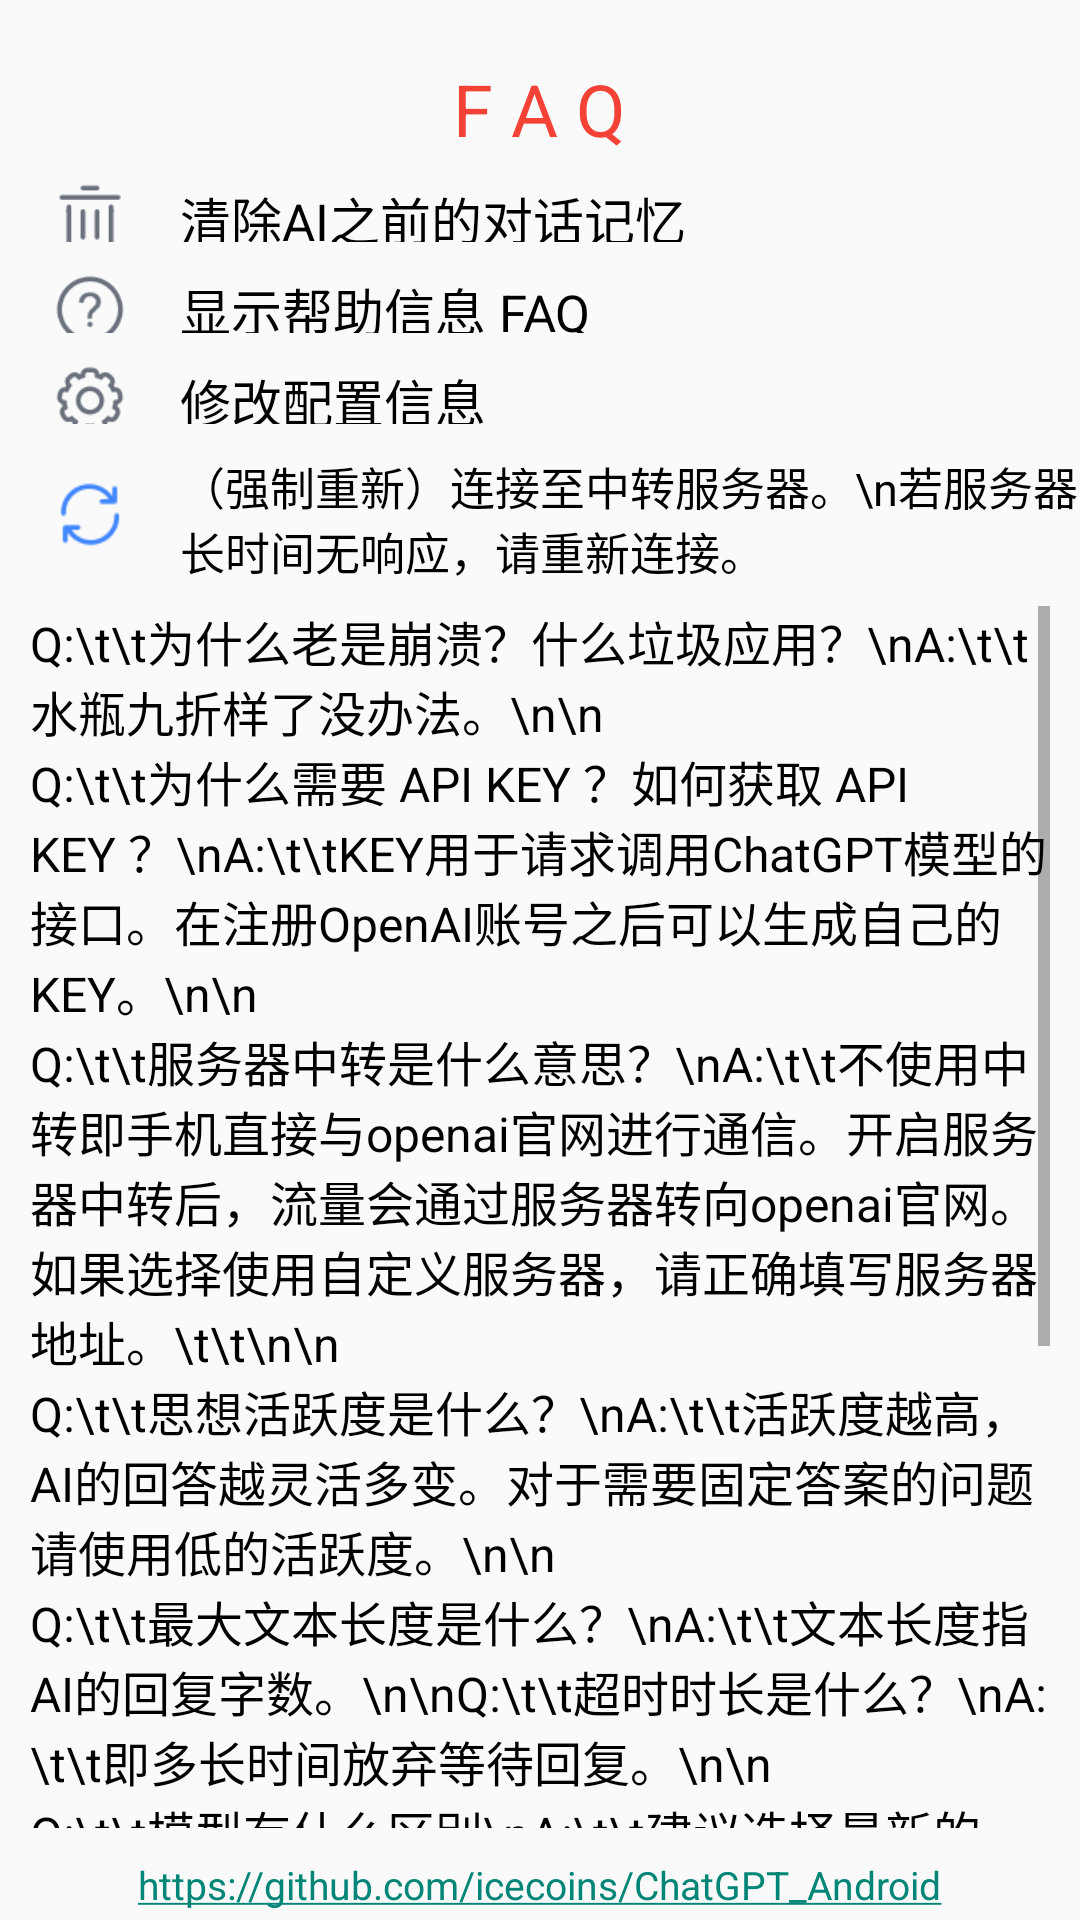

Reconstruct the res/layout file that produces this screen, plus the resources it refers to.
<!-- AndroidManifest.xml: application theme Theme.Chat -->
<!-- res/layout/layout_help.xml -->
<LinearLayout xmlns:android="http://schemas.android.com/apk/res/android"
    xmlns:tools="http://schemas.android.com/tools"
    android:layout_width="match_parent"
    android:layout_height="match_parent"
    android:orientation="vertical" >
    <TextView
        android:layout_width="wrap_content"
        android:layout_gravity="center"
        android:layout_weight="1.5"
        android:layout_marginTop="20dp"
        android:layout_height="0dp"
        android:text="@string/FAQ"
        android:gravity="center"
        android:textSize="24sp"
        android:textColor="@color/red"
        />
    <LinearLayout
        android:layout_width="match_parent"
        android:layout_height="0dp"
        android:orientation="horizontal"
        android:layout_weight="1"
        android:layout_marginTop="10dp"
        >
        <ImageView
            android:layout_width="0dp"
            android:layout_height="25dp"
            android:layout_weight="1"
            android:src="@mipmap/delete_history"
            />
        <TextView
            android:layout_width="0dp"
            android:layout_weight="5"
            android:layout_height="wrap_content"
            android:layout_gravity="center"
            android:textSize="17sp"
            android:text="清除AI之前的对话记忆"
            android:textColor="@color/black"
            tools:ignore="NestedWeights" />
    </LinearLayout>
    <LinearLayout
        android:layout_width="match_parent"
        android:layout_height="0dp"
        android:orientation="horizontal"
        android:layout_weight="1"
        android:layout_marginTop="10dp"
        >
        <ImageView
            android:layout_width="0dp"
            android:layout_height="25dp"
            android:layout_weight="1"
            android:src="@mipmap/help"
            />
        <TextView
            android:layout_width="0dp"
            android:layout_weight="5"
            android:layout_height="wrap_content"
            android:layout_gravity="center"
            android:textSize="17sp"
            android:text="显示帮助信息 FAQ"
            android:textColor="@color/black"
            tools:ignore="NestedWeights" />
    </LinearLayout>
    <LinearLayout
        android:layout_width="match_parent"
        android:layout_height="0dp"
        android:orientation="horizontal"
        android:layout_weight="1"
        android:layout_marginTop="10dp"
        >
        <ImageView
            android:layout_width="0dp"
            android:layout_height="25dp"
            android:layout_weight="1"
            android:src="@mipmap/config"
            />
        <TextView
            android:layout_width="0dp"
            android:layout_weight="5"
            android:layout_height="wrap_content"
            android:layout_gravity="center"
            android:textSize="17sp"
            android:text="修改配置信息"
            android:textColor="@color/black"
            tools:ignore="NestedWeights" />
    </LinearLayout>
    <LinearLayout
        android:layout_width="match_parent"
        android:layout_height="0dp"
        android:orientation="horizontal"
        android:layout_weight="2"
        android:layout_marginTop="10dp"
        >
        <ImageView
            android:layout_gravity="center"
            android:layout_width="0dp"
            android:layout_height="25dp"
            android:layout_weight="1"
            android:src="@mipmap/connect_vps"
            />
        <TextView
            android:layout_width="0dp"
            android:layout_weight="5"
            android:layout_height="wrap_content"
            android:layout_gravity="center"
            android:textSize="15sp"
            android:text="（强制重新）连接至中转服务器。\n若服务器长时间无响应，请重新连接。"
            android:textColor="@color/black"
            tools:ignore="NestedWeights" />
    </LinearLayout>
    <ScrollView
        android:layout_width="match_parent"
        android:layout_weight="20"
        android:layout_height="0dp"
        android:layout_margin="10dp"
        >
        <LinearLayout
            android:layout_width="match_parent"
            android:layout_height="wrap_content"
            android:orientation="vertical"
            >
            <TextView
                android:layout_width="match_parent"
                android:layout_height="wrap_content"
                android:layout_gravity="center"
                android:textSize="16sp"
                android:textColor="@color/black"
                android:scrollbars="vertical"
                android:text="Q:\t\t为什么老是崩溃？什么垃圾应用？\nA:\t\t水瓶九折样了没办法。\n\n"
                tools:ignore="NestedWeights"
                />
            <TextView
                android:layout_width="match_parent"
                android:layout_height="wrap_content"
                android:layout_gravity="center"
                android:textSize="16sp"
                android:textColor="@color/black"
                android:scrollbars="vertical"
                android:text="Q:\t\t为什么需要 API KEY ？如何获取 API KEY ？\nA:\t\tKEY用于请求调用ChatGPT模型的接口。在注册OpenAI账号之后可以生成自己的KEY。\n\n"
                tools:ignore="NestedWeights"
                />
            <TextView
                android:layout_width="match_parent"
                android:layout_height="wrap_content"
                android:layout_gravity="center"
                android:textSize="16sp"
                android:textColor="@color/black"
                android:scrollbars="vertical"
                android:text="Q:\t\t服务器中转是什么意思？\nA:\t\t不使用中转即手机直接与openai官网进行通信。开启服务器中转后，流量会通过服务器转向openai官网。如果选择使用自定义服务器，请正确填写服务器地址。\t\t\n\n"
                tools:ignore="NestedWeights"
                />
            <TextView
                android:layout_width="match_parent"
                android:layout_height="wrap_content"
                android:layout_gravity="center"
                android:textSize="16sp"
                android:textColor="@color/black"
                android:scrollbars="vertical"
                android:text="Q:\t\t思想活跃度是什么？\nA:\t\t活跃度越高，AI的回答越灵活多变。对于需要固定答案的问题请使用低的活跃度。\n\n"
                tools:ignore="NestedWeights"
                />
            <TextView
                android:layout_width="match_parent"
                android:layout_height="wrap_content"
                android:layout_gravity="center"
                android:textSize="16sp"
                android:textColor="@color/black"
                android:scrollbars="vertical"
                android:text="Q:\t\t最大文本长度是什么？\nA:\t\t文本长度指AI的回复字数。\n\nQ:\t\t超时时长是什么？\nA:\t\t即多长时间放弃等待回复。\n\n"
                tools:ignore="NestedWeights"
                />
            <TextView
                android:layout_width="match_parent"
                android:layout_height="wrap_content"
                android:layout_gravity="center"
                android:textSize="16sp"
                android:textColor="@color/black"
                android:scrollbars="vertical"
                android:text="Q:\t\t模型有什么区别\nA:\t\t建议选择最新的gpt-3.5，性能更好，最重要的是: 价格便宜。\n\n"
                tools:ignore="NestedWeights"
                />
            <TextView
                android:layout_width="match_parent"
                android:layout_height="wrap_content"
                android:layout_gravity="center"
                android:textSize="16sp"
                android:textColor="@color/black"
                android:scrollbars="vertical"
                android:text="Q:\t\t流式传输是什么？\nA:\t\t开启时可以连续接收回答。\n\n"
                tools:ignore="NestedWeights"
                />
            <TextView
                android:layout_width="match_parent"
                android:layout_height="wrap_content"
                android:layout_gravity="center"
                android:textSize="16sp"
                android:textColor="@color/black"
                android:scrollbars="vertical"
                android:text="Q:\t\t记忆对话数是什么？\nA:\t\t即让AI记住最近的多少次对话，该数大小与数据包大小正相关。\n\n"
                tools:ignore="NestedWeights"
                />
            <TextView
                android:layout_width="match_parent"
                android:layout_height="wrap_content"
                android:layout_gravity="center"
                android:textSize="16sp"
                android:textColor="@color/black"
                android:scrollbars="vertical"
                android:text="Q:\t\t语音转换是什么？\nA:\t\t即使用VITS模型对文本进行语音合成。需要注意的是，模型仅在 英国S1 中转服务器上运行，使用CPU进行计算，因此速度极慢，不建议使用。\n\n"
                tools:ignore="NestedWeights"
                />
        </LinearLayout>
    </ScrollView>
    <TextView
        android:layout_width="wrap_content"
        android:layout_weight="1"
        android:layout_height="0dp"
        android:autoLink="web"
        android:textSize="13sp"
        android:text="@string/github_link"
        android:layout_gravity="center"
        />
</LinearLayout>
<!-- resources referenced by this layout -->
<resources>
  <color name="black">#FF000000</color>
  <color name="red">#F44336</color>
  <!-- mipmap config: png bitmap (mipmap-xxxhdpi, 3092 bytes) -->
  <!-- mipmap connect_vps: png bitmap (mipmap-hdpi, 1628 bytes) -->
  <!-- mipmap delete_history: png bitmap (mipmap-xxxhdpi, 1003 bytes) -->
  <!-- mipmap help: png bitmap (mipmap-xxxhdpi, 2532 bytes) -->
  <string name="FAQ">F A Q</string>
  <string name="github_link">https://github.com/icecoins/ChatGPT_Android</string>
  <style name="Theme.Chat" parent="Theme.MaterialComponents.DayNight.DarkActionBar.Bridge">
          
          <item name="colorPrimary">@color/purple_500</item>
          <item name="colorPrimaryVariant">@color/purple_700</item>
          <item name="colorOnPrimary">@color/white</item>
          
          <item name="colorSecondary">@color/teal_200</item>
          <item name="colorSecondaryVariant">@color/teal_700</item>
          <item name="colorOnSecondary">@color/black</item>
          
          <item name="android:statusBarColor">?attr/colorPrimaryVariant</item>
  
          <item name="android:dropDownListViewStyle">@style/XSpinnerStyle</item>
          
      </style>
  <color name="purple_500">#FF6200EE</color>
  <color name="purple_700">#FF3700B3</color>
  <color name="white">#FFFFFFFF</color>
  <color name="teal_200">#FF03DAC5</color>
  <color name="teal_700">#FF018786</color>
  <style name="XSpinnerStyle" parent="android:Widget.ListView.DropDown">
          
          <item name="android:divider">#000000</item>
          <item name="android:dividerHeight">1dp</item>
      </style>
</resources>
